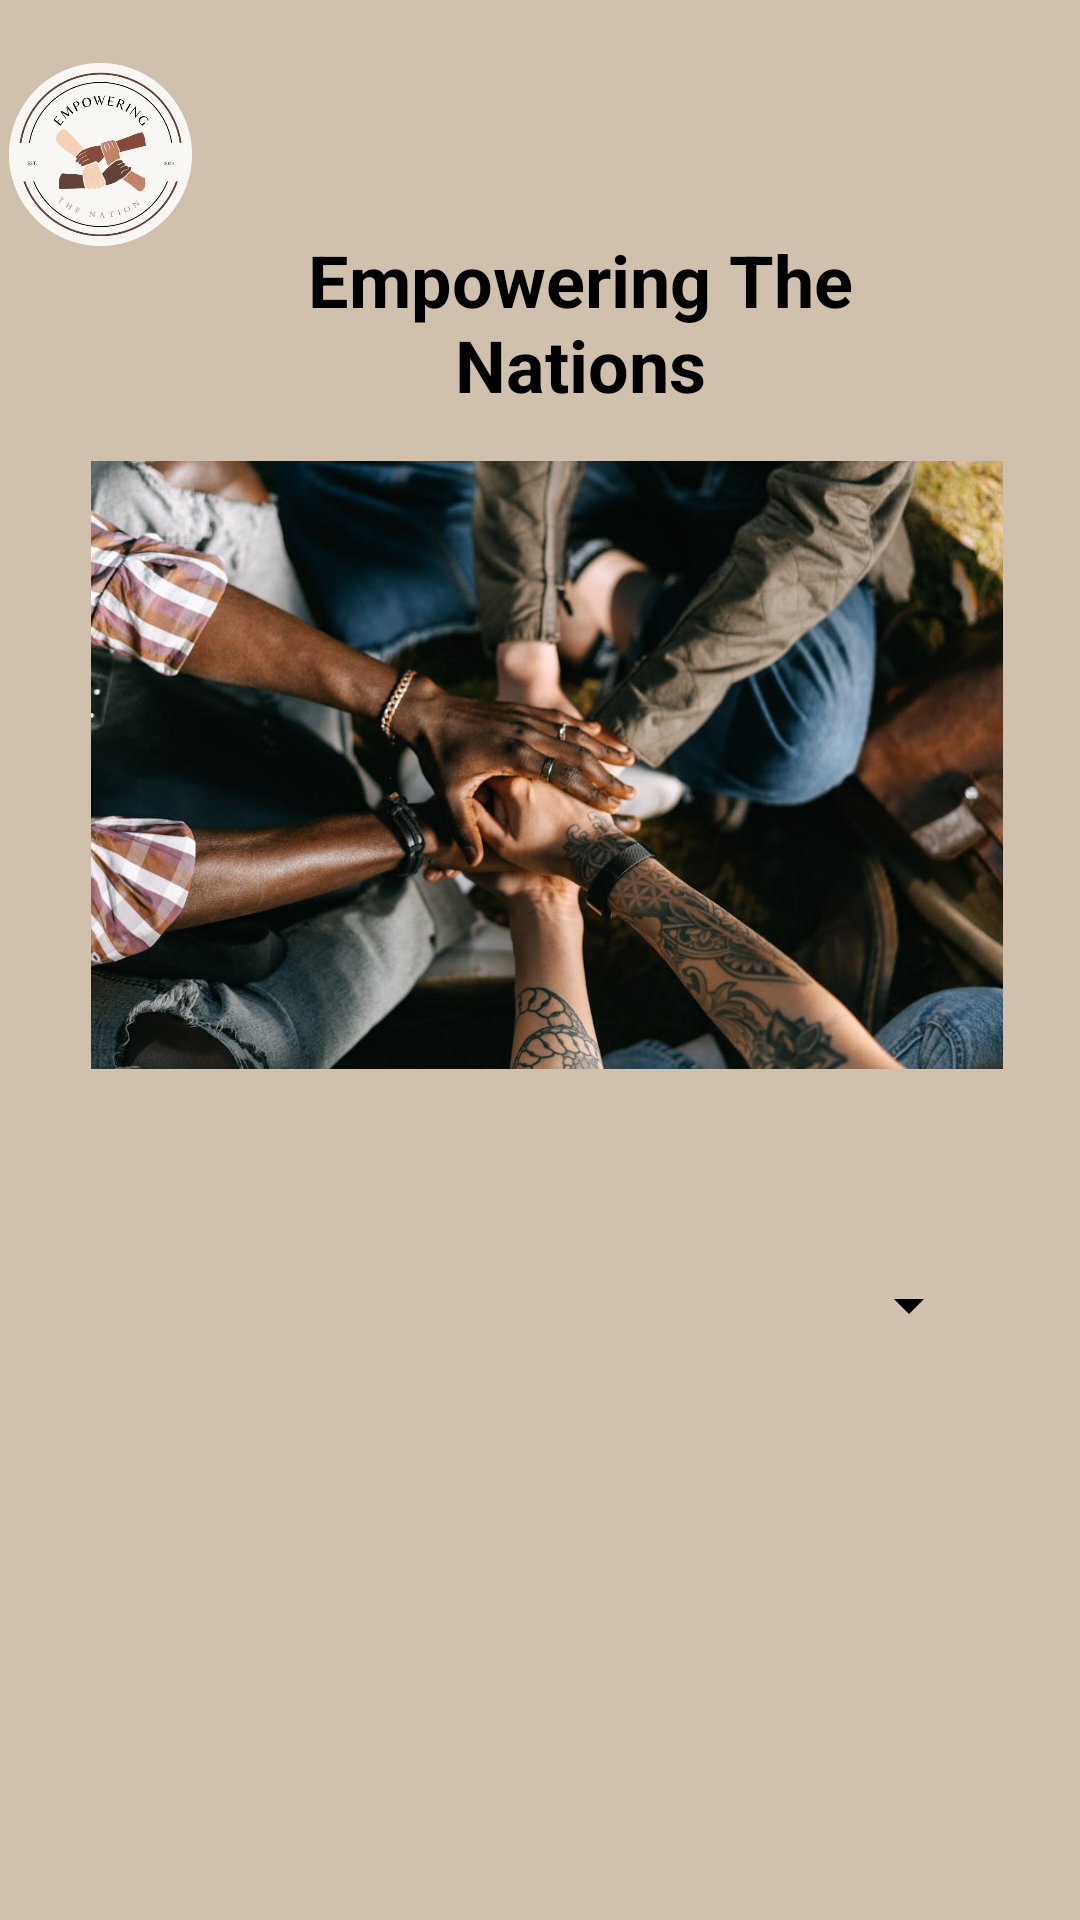

Android layout source for this screen:
<!-- AndroidManifest.xml: application theme Theme.EmpoweringTheNationsApp -->
<!-- res/layout/activity_main.xml -->
<?xml version="1.0" encoding="utf-8"?>
<androidx.constraintlayout.widget.ConstraintLayout xmlns:android="http://schemas.android.com/apk/res/android"
    xmlns:app="http://schemas.android.com/apk/res-auto"
    xmlns:tools="http://schemas.android.com/tools"
    android:id="@+id/main"
    android:layout_width="match_parent"
    android:layout_height="match_parent"
    tools:context=".MainActivity"
    android:background="@drawable/gradient_background">

    <ImageView
        android:id="@+id/imageView2"
        android:layout_width="61dp"
        android:layout_height="71dp"
        android:layout_marginStart="16dp"
        android:layout_marginTop="16dp"
        android:layout_marginEnd="41dp"
        app:layout_constraintEnd_toStartOf="@+id/textView"
        app:layout_constraintStart_toStartOf="parent"
        app:layout_constraintTop_toTopOf="parent"
        app:srcCompat="@drawable/logo" />

    <TextView
        android:id="@+id/textView"
        android:layout_width="203dp"
        android:layout_height="69dp"
        android:layout_marginStart="27dp"
        android:layout_marginTop="77dp"
        android:text="Empowering The Nations"
        android:textAlignment="center"
        android:textColor="#000000"
        android:textSize="24sp"
        android:textStyle="bold"
        app:layout_constraintEnd_toEndOf="parent"
        app:layout_constraintStart_toStartOf="parent"
        app:layout_constraintTop_toTopOf="parent" />

    <ImageView
        android:id="@+id/imageView6"
        android:layout_width="304dp"
        android:layout_height="222dp"
        android:layout_marginStart="22dp"
        android:layout_marginTop="144dp"
        android:layout_marginEnd="16dp"
        app:layout_constraintEnd_toEndOf="parent"
        app:layout_constraintHorizontal_bias="0.465"
        app:layout_constraintStart_toStartOf="parent"
        app:layout_constraintTop_toTopOf="parent"
        app:srcCompat="@drawable/xhaw_home_page" />

    <Spinner
        android:id="@+id/optionsSpinner"
        android:layout_width="294dp"
        android:layout_height="78dp"
        android:layout_marginTop="30dp"
        android:backgroundTint="#000000"
        android:spinnerMode="dropdown"
        app:layout_constraintEnd_toEndOf="parent"
        app:layout_constraintStart_toStartOf="parent"
        app:layout_constraintTop_toBottomOf="@id/imageView6" />

</androidx.constraintlayout.widget.ConstraintLayout>
<!-- resources referenced by this layout -->
<resources>
  <!-- drawable gradient_background (drawable) -->
  <?xml version="1.0" encoding="utf-8"?>
  <selector xmlns:android="http://schemas.android.com/apk/res/android">
      <item>
          <shape>
              <gradient
                 android:angle="90"
                  android:startColor="#CFC1AD"
                  android:endColor="#CFC1AD"
                  android:type="linear"/>
  
          </shape>
      </item>
  </selector>
  <!-- drawable logo: jpg bitmap (drawable, 146642 bytes) -->
  <!-- drawable xhaw_home_page: jpg bitmap (drawable, 108763 bytes) -->
  <style name="Theme.EmpoweringTheNationsApp" parent="Base.Theme.EmpoweringTheNationsApp" />
  <style name="Base.Theme.EmpoweringTheNationsApp" parent="Theme.Material3.DayNight.NoActionBar">
          
          
      </style>
</resources>
